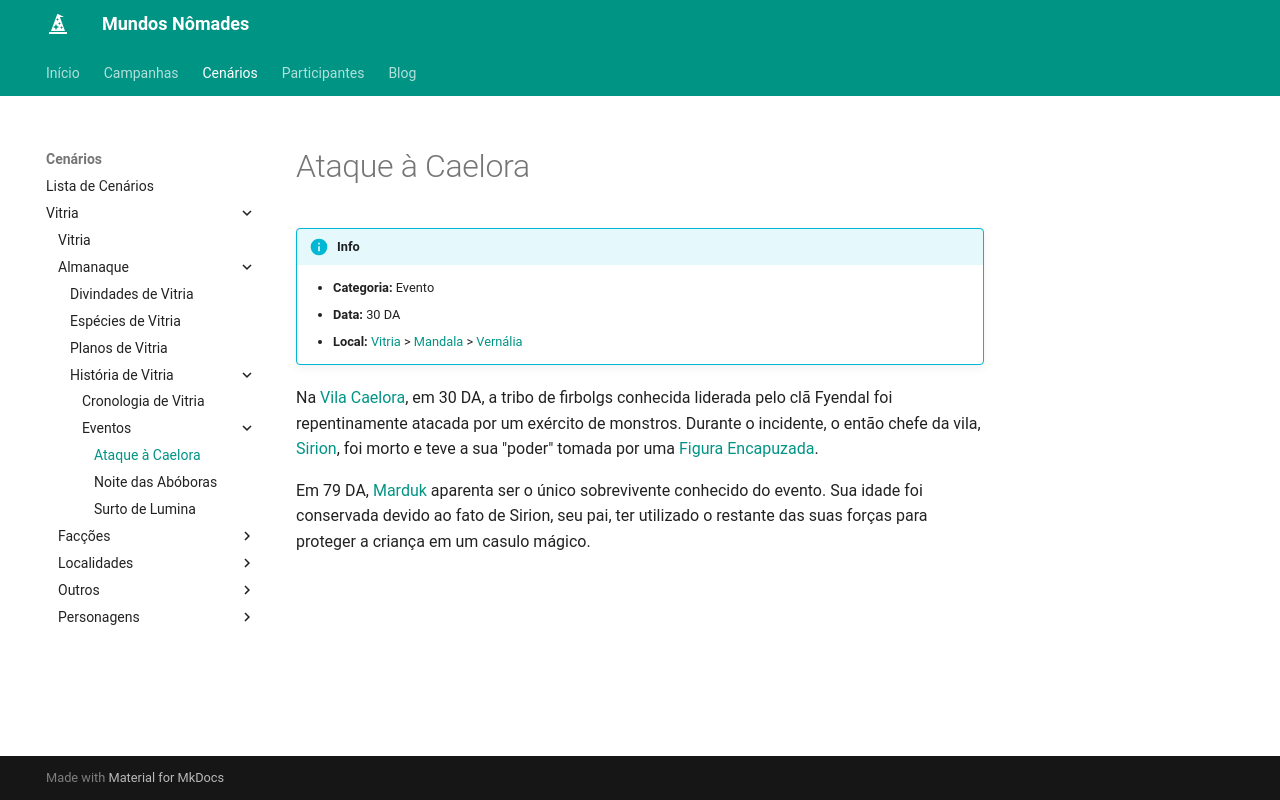

repository: Henrique42/MundosNomades · page: Cenários/Vitria/Almanaque/História de Vitria/Eventos/Ataque à Caelora/index.html · generator: mkdocs

!!! info
	- **Categoria:** Evento
	- **Data:** 30 DA
	- **Local:** [[Vitria]] > [[Mandala]] > [[Vernália]]

Na [[Vila Caelora]], em 30 DA, a tribo de firbolgs conhecida liderada pelo clã Fyendal foi repentinamente atacada por um exército de monstros. Durante o incidente, o então chefe da vila, [[Sirion]], foi morto e teve a sua "poder" tomada por uma [[Figura Encapuzada]].

Em 79 DA, [[Marduk]] aparenta ser o único sobrevivente conhecido do evento. Sua idade foi conservada devido ao fato de Sirion, seu pai, ter utilizado o restante das suas forças para proteger a criança em um casulo mágico.
